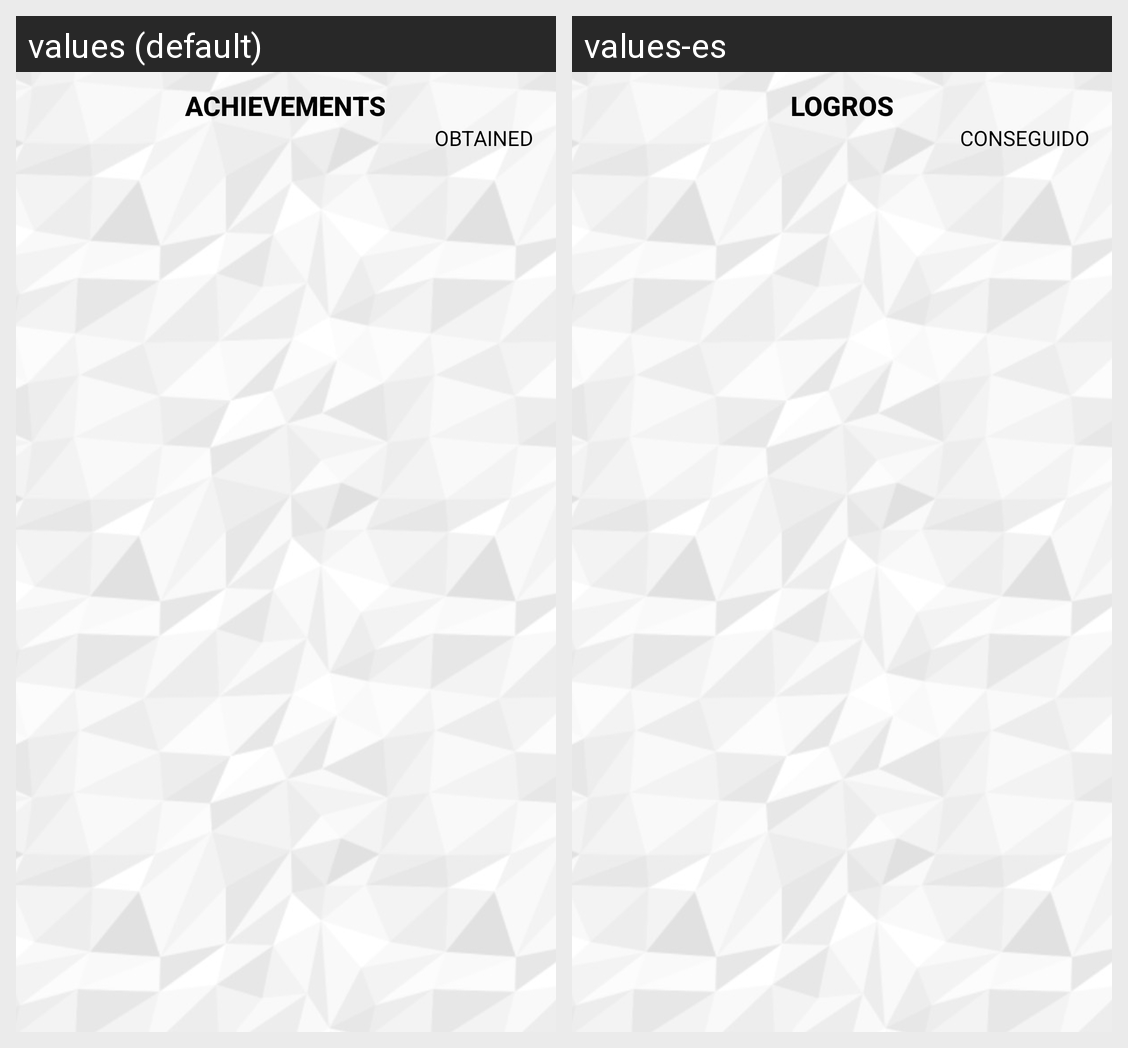

Strings drawn on this Android screen and how each of the app's shown locales translates them:
Android screen res/layout/activity_archievement.xml rendered under 2 locales, left to right: values (default), values-es. Device: Nexus 5 (rendered at 1080×1920; each locale shown at half size, 540×960, under a caption strip naming it); theme AppTheme.
Strings drawn on this screen, with the default value and each locale's value (text and hints the layout hard-codes, and strings that could not be matched under every locale, appear in the picture but are not listed):

archievements_header
  values: ACHIEVEMENTS
  values-es: LOGROS

archievements_checked
  values: OBTAINED
  values-es: CONSEGUIDO
